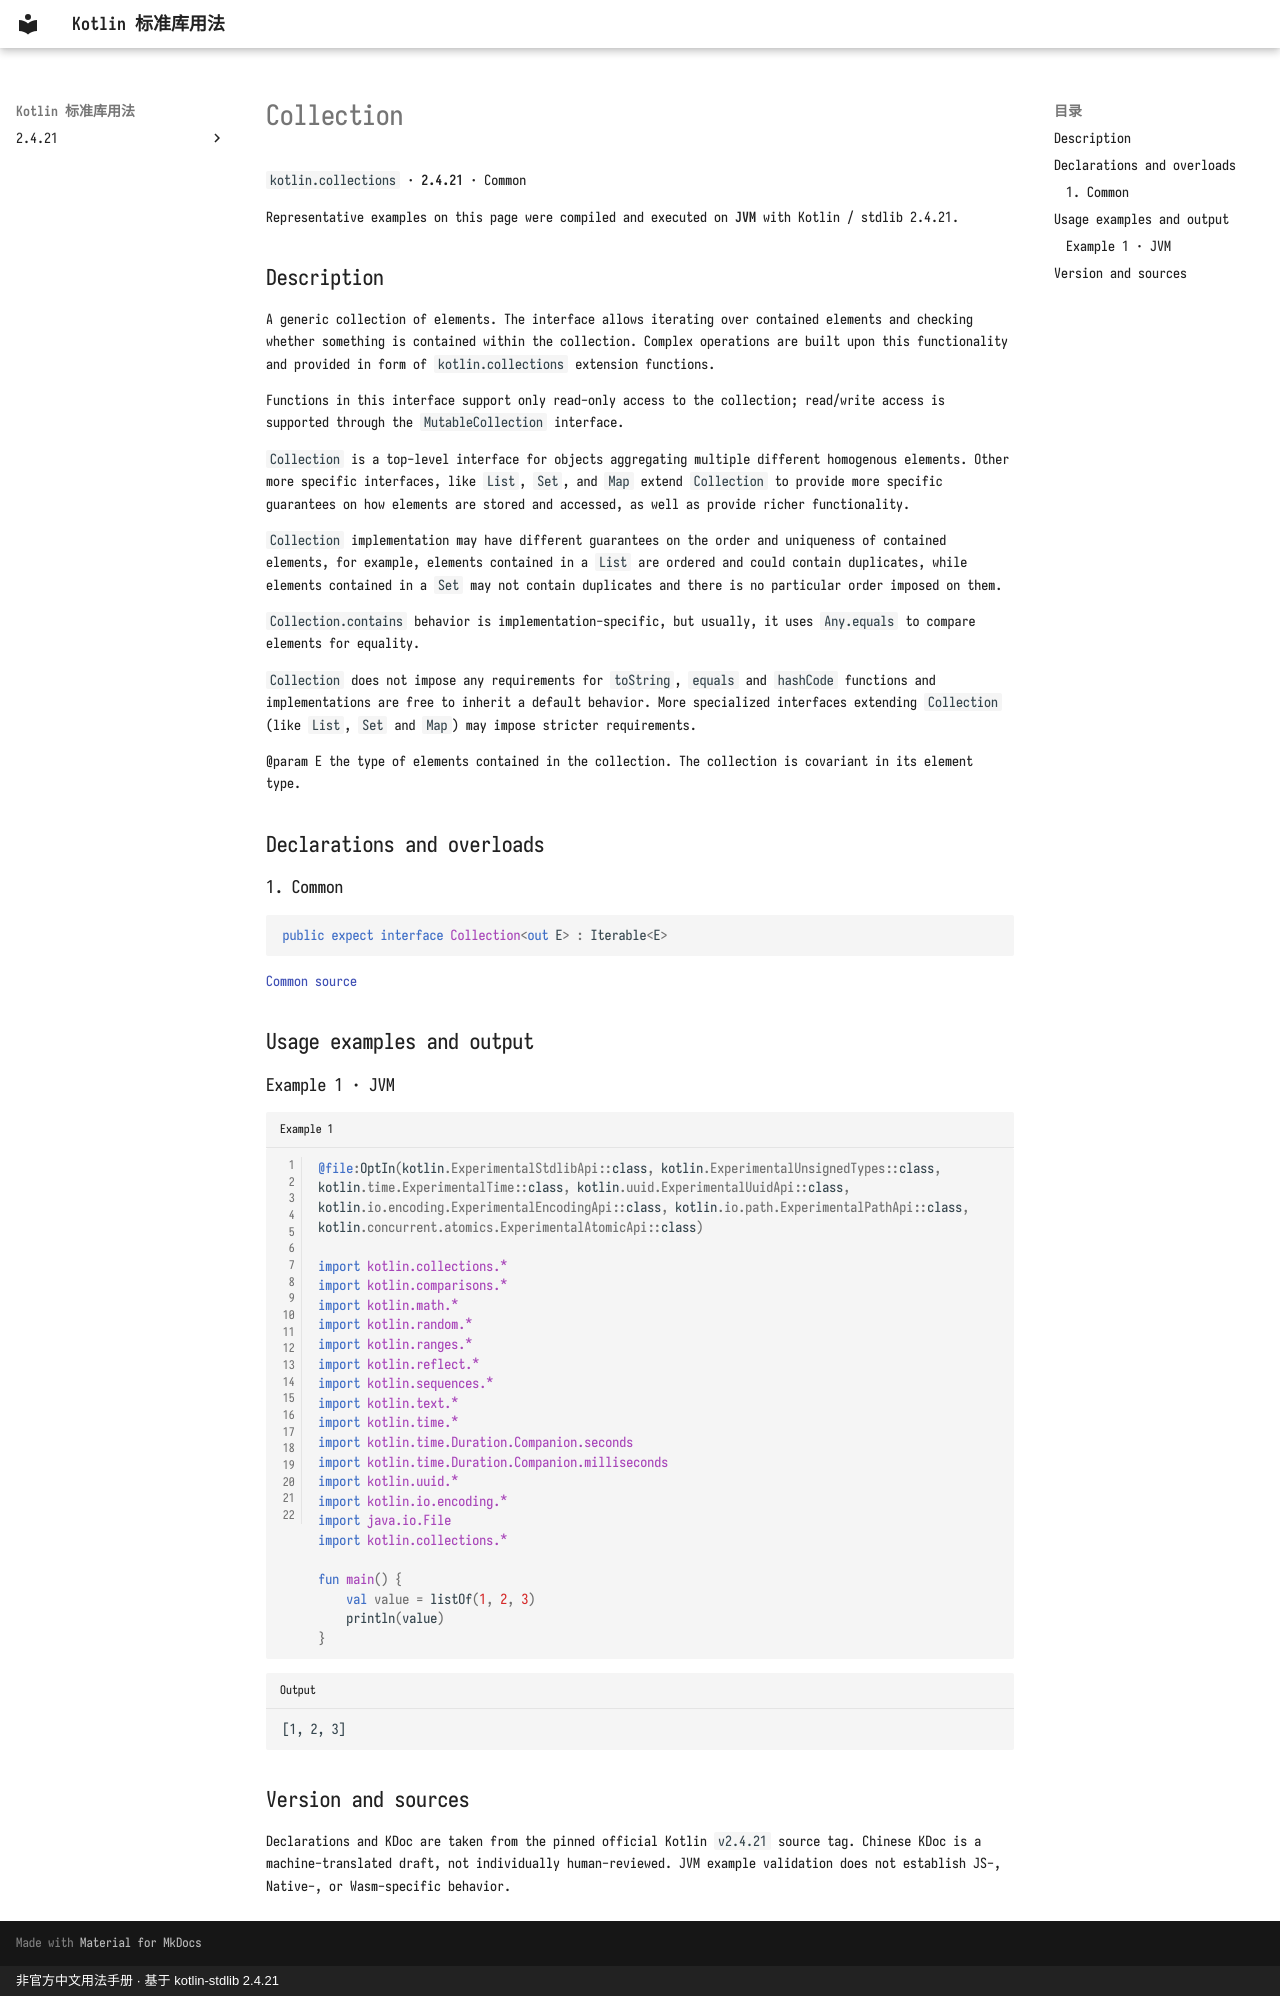

repository: oooooooko/kotlin-stdlib-docs · page: en/api/kotlin.collections/collection--7b790708/index.html · generator: mkdocs · copyright: 非官方中文用法手册 · 基于 kotlin-stdlib 2.4.21

# Collection

`kotlin.collections` · **2.4.21** · Common

Representative examples on this page were compiled and executed on **JVM** with Kotlin / stdlib 2.4.21.

## Description

A generic collection of elements. The interface allows iterating over contained elements
and checking whether something is contained within the collection. Complex operations are built upon this
functionality and provided in form of `kotlin.collections` extension functions.

Functions in this interface support only read-only access to the collection;
read/write access is supported through the `MutableCollection` interface.

`Collection` is a top-level interface for objects aggregating multiple different homogenous elements. Other more specific interfaces,
like `List`, `Set`, and `Map` extend `Collection` to provide more specific guarantees on how elements are stored and accessed, as well
as provide richer functionality.

`Collection` implementation may have different guarantees on the order and uniqueness of contained elements,
for example, elements contained in a `List` are ordered and could contain duplicates, while elements contained in
a `Set` may not contain duplicates and there is no particular order imposed on them.

`Collection.contains` behavior is implementation-specific, but usually, it uses `Any.equals` to compare elements
for equality.

`Collection` does not impose any requirements for `toString`, `equals` and `hashCode` functions
and implementations are free to inherit a default behavior.
More specialized interfaces extending `Collection` (like `List`, `Set` and `Map`) may impose stricter requirements.

@param E the type of elements contained in the collection. The collection is covariant in its element type.

## Declarations and overloads

### 1. Common

```kotlin
public expect interface Collection<out E> : Iterable<E>
```

[Common source](https://github.com/JetBrains/kotlin/blob/v2.4.21/libraries/stdlib/src/kotlin/Collections.kt#L33)

## Usage examples and output

### Example 1 · JVM

```kotlin title="Example 1" linenums="1"
@file:OptIn(kotlin.ExperimentalStdlibApi::class, kotlin.ExperimentalUnsignedTypes::class, kotlin.time.ExperimentalTime::class, kotlin.uuid.ExperimentalUuidApi::class, kotlin.io.encoding.ExperimentalEncodingApi::class, kotlin.io.path.ExperimentalPathApi::class, kotlin.concurrent.atomics.ExperimentalAtomicApi::class)

import kotlin.collections.*
import kotlin.comparisons.*
import kotlin.math.*
import kotlin.random.*
import kotlin.ranges.*
import kotlin.reflect.*
import kotlin.sequences.*
import kotlin.text.*
import kotlin.time.*
import kotlin.time.Duration.Companion.seconds
import kotlin.time.Duration.Companion.milliseconds
import kotlin.uuid.*
import kotlin.io.encoding.*
import java.io.File
import kotlin.collections.*

fun main() {
    val value = listOf(1, 2, 3)
    println(value)
}
```

```text title="Output"
[1, 2, 3]
```

## Version and sources

Declarations and KDoc are taken from the pinned official Kotlin `v2.4.21` source tag. Chinese KDoc is a machine-translated draft, not individually human-reviewed. JVM example validation does not establish JS-, Native-, or Wasm-specific behavior.
